Photos from the image-classification dataset "Dataset" in the GitHub repository Manshi-25/Coral_Backend. Its 2 classes are: bleached corals, healthy corals.

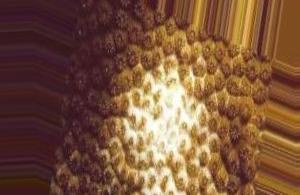
Label: bleached corals

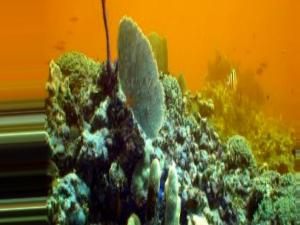
Label: healthy corals

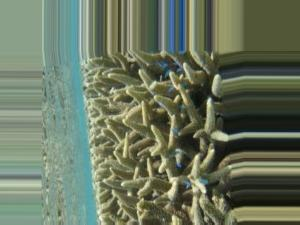
Label: bleached corals

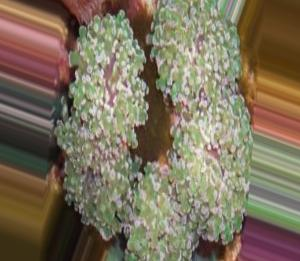
Label: healthy corals

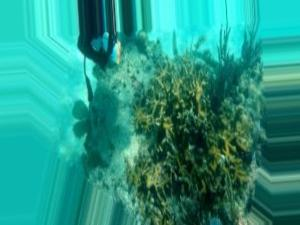
Label: bleached corals

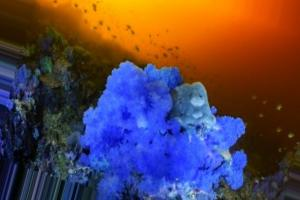
Label: healthy corals
